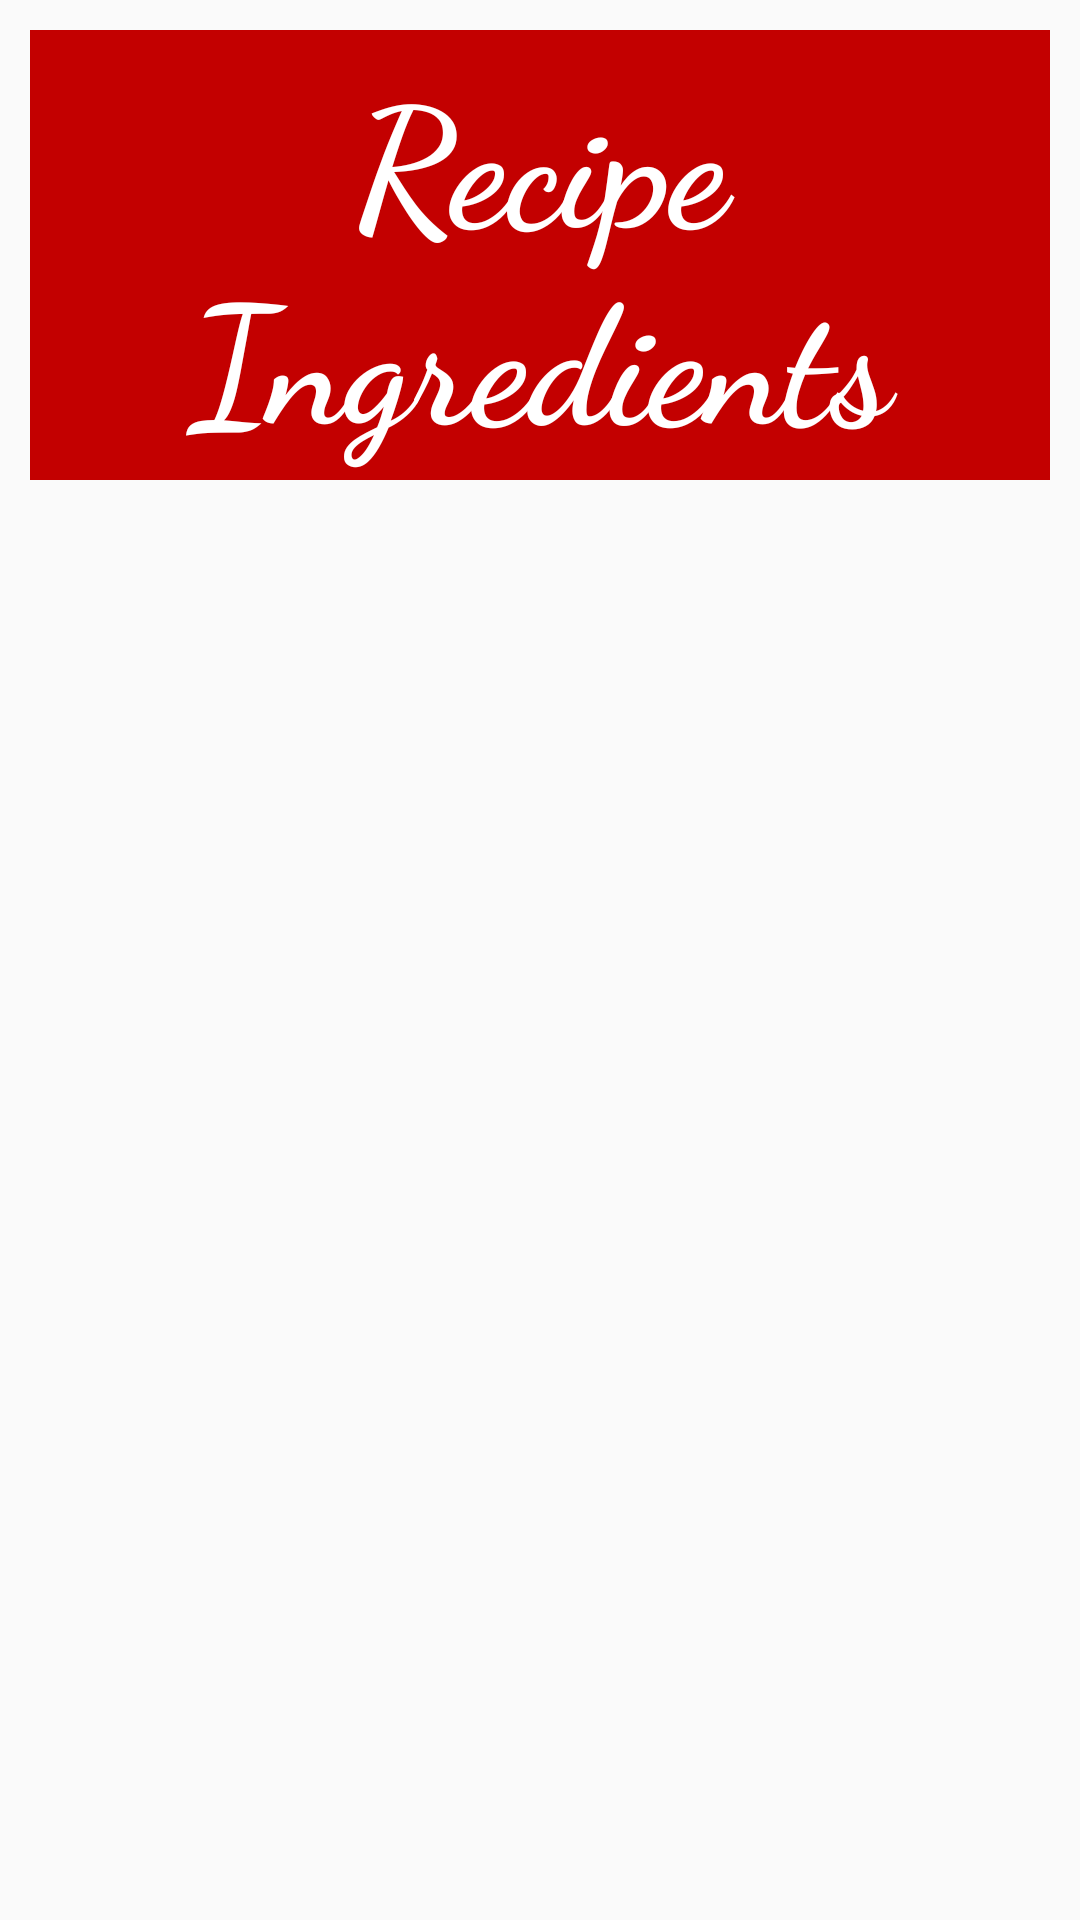

Reconstruct the res/layout file that produces this screen, plus the resources it refers to.
<!-- AndroidManifest.xml: application theme AppTheme -->
<!-- res/layout/fragment_recipe_list.xml -->
<?xml version="1.0" encoding="utf-8"?>
<RelativeLayout
    xmlns:android="http://schemas.android.com/apk/res/android"
    xmlns:tools="http://schemas.android.com/tools"
    android:layout_width="match_parent"
    android:layout_height="match_parent"
    android:padding="10dp"
    tools:context=".steps.RecipeListFragment">

    <TextView
        android:id="@+id/recipe_ingredients_text"
        android:layout_width="match_parent"
        android:layout_height="150dp"
        android:gravity="center"
        android:text="@string/ingredients_title"
        android:background="@color/colorDarkPeach"
        android:fontFamily="cursive"
        android:textColor="@color/colorWhite"
        android:textSize="55sp"
        android:textStyle="bold" />

    <androidx.recyclerview.widget.RecyclerView
        android:id="@+id/recipe_list_fragment_recyclerview"
        android:layout_width="match_parent"
        android:layout_height="wrap_content"
        android:layout_marginTop="8dp"
        android:orientation="vertical"
        android:layout_below="@id/recipe_ingredients_text"/>

</RelativeLayout>
<!-- resources referenced by this layout -->
<resources>
  <color name="colorDarkPeach">#c30000</color>
  <color name="colorWhite"> #FFFFFF </color>
  <string name="ingredients_title">Recipe Ingredients</string>
  <style name="AppTheme" parent="Theme.AppCompat.Light.NoActionBar">
          
          <item name="colorPrimary">@color/colorLightPeach</item>
          <item name="colorPrimaryDark">@color/colorDarkPeach</item>
          <item name="colorAccent">@color/colorBrightPeach</item>
      </style>
  <color name="colorLightPeach">#ff3d00</color>
  <color name="colorBrightPeach">#ff7539</color>
</resources>
